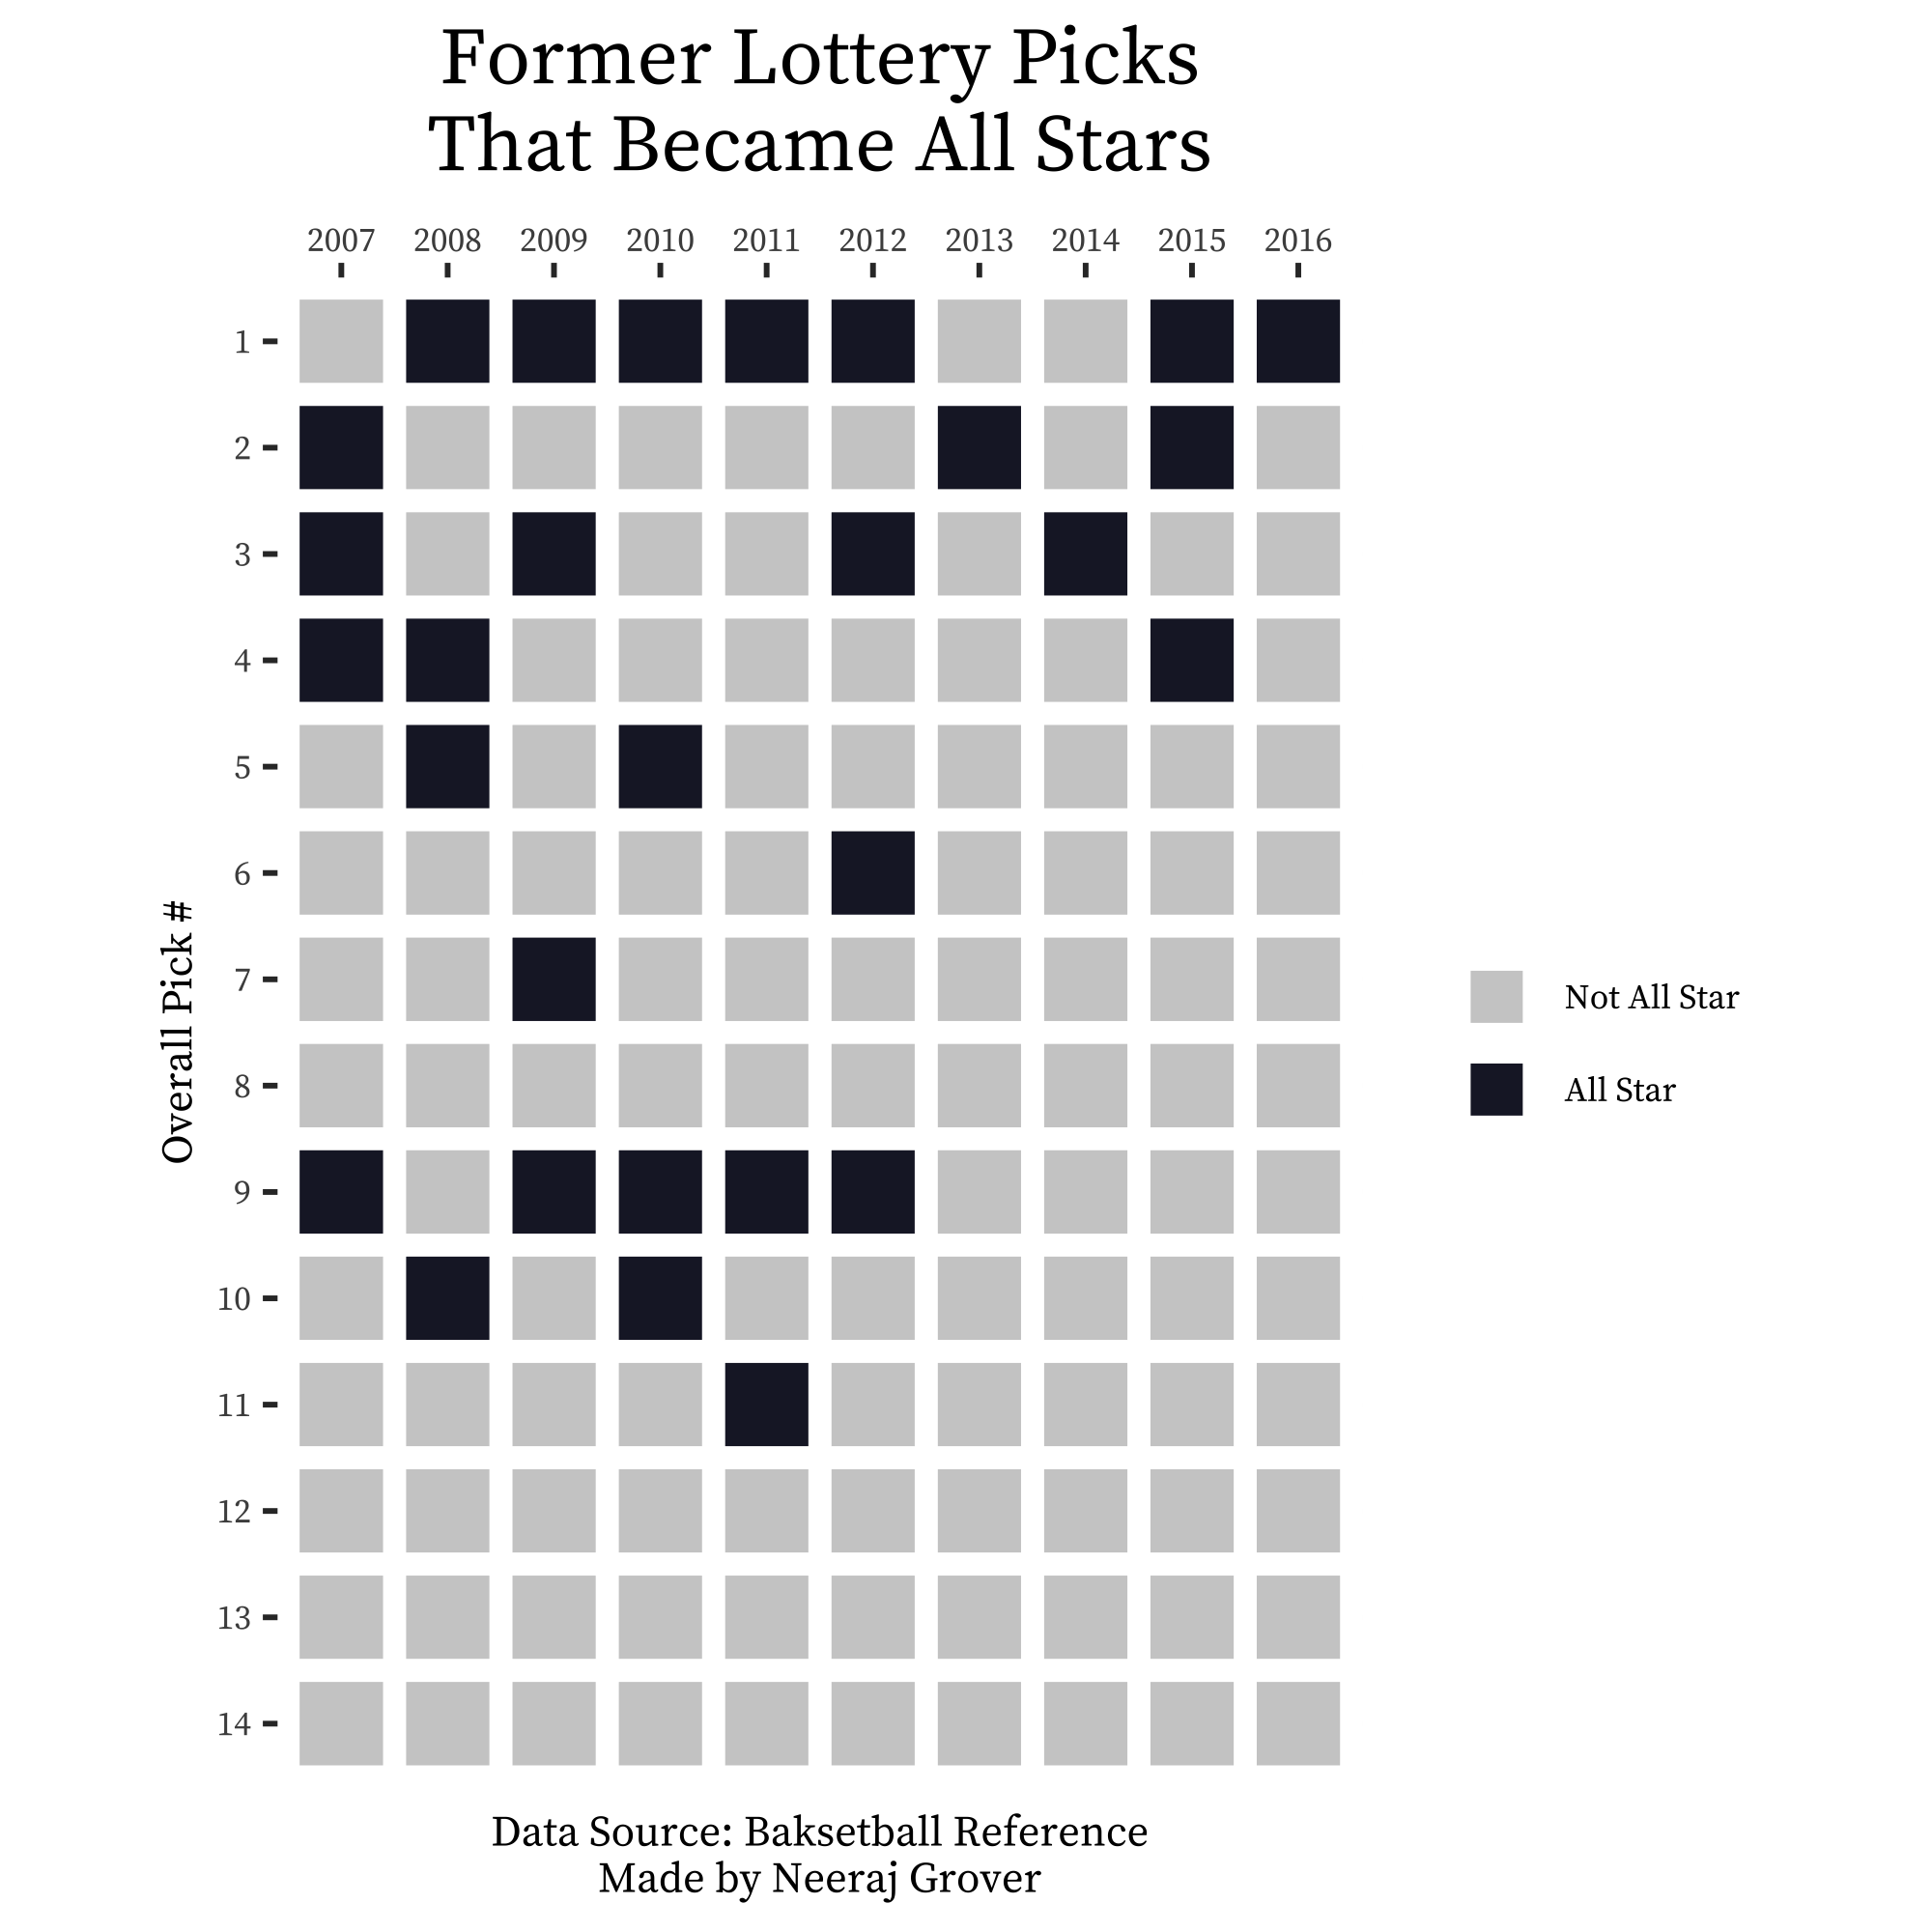

Write the R code that produced this figure.
library(ggplot2)
library(ggthemes)
library(extrafont)
library(plyr)
library(scales)
library(ggwaffle)
library(showtext)
nba <- read.csv("nbadraftas.csv")
showtext_auto()
font_add_google("Source Code Pro","source cp")

png("test.png", units="in", width=5, height=5, res=300)
>ggplot(nba, aes(as.factor(class), as.factor(player), fill = as.factor(all.star))) +
    geom_waffle() +
    coord_fixed() +
    theme_classic() +
    scale_y_discrete(limits = rev(levels(as.factor(nba$player)))) +
    scale_x_discrete(position = "top") +
    labs(title = "Former Lottery Picks That Became All Stars", y = "Overall Pick #",x = "Draft Year", fill = "All Star", caption= "Data Source: Baksetball Reference | Made by Neeraj Grover") +
    theme(axis.title.x = element_blank(), legend.position="right", legend.direction="vertical", legend.title = element_blank()) +
    theme(text = element_text(size = 11,family="source cp"), plot.title = element_text(size = 15),plot.caption = element_text(size = 8)) +
    scale_fill_manual(values=c('#cdcdcd',"#1C1D30"),labels = c("Not All Star","All Star")) +
    theme(plot.title = element_text(hjust = 0.5))
> dev.off()
